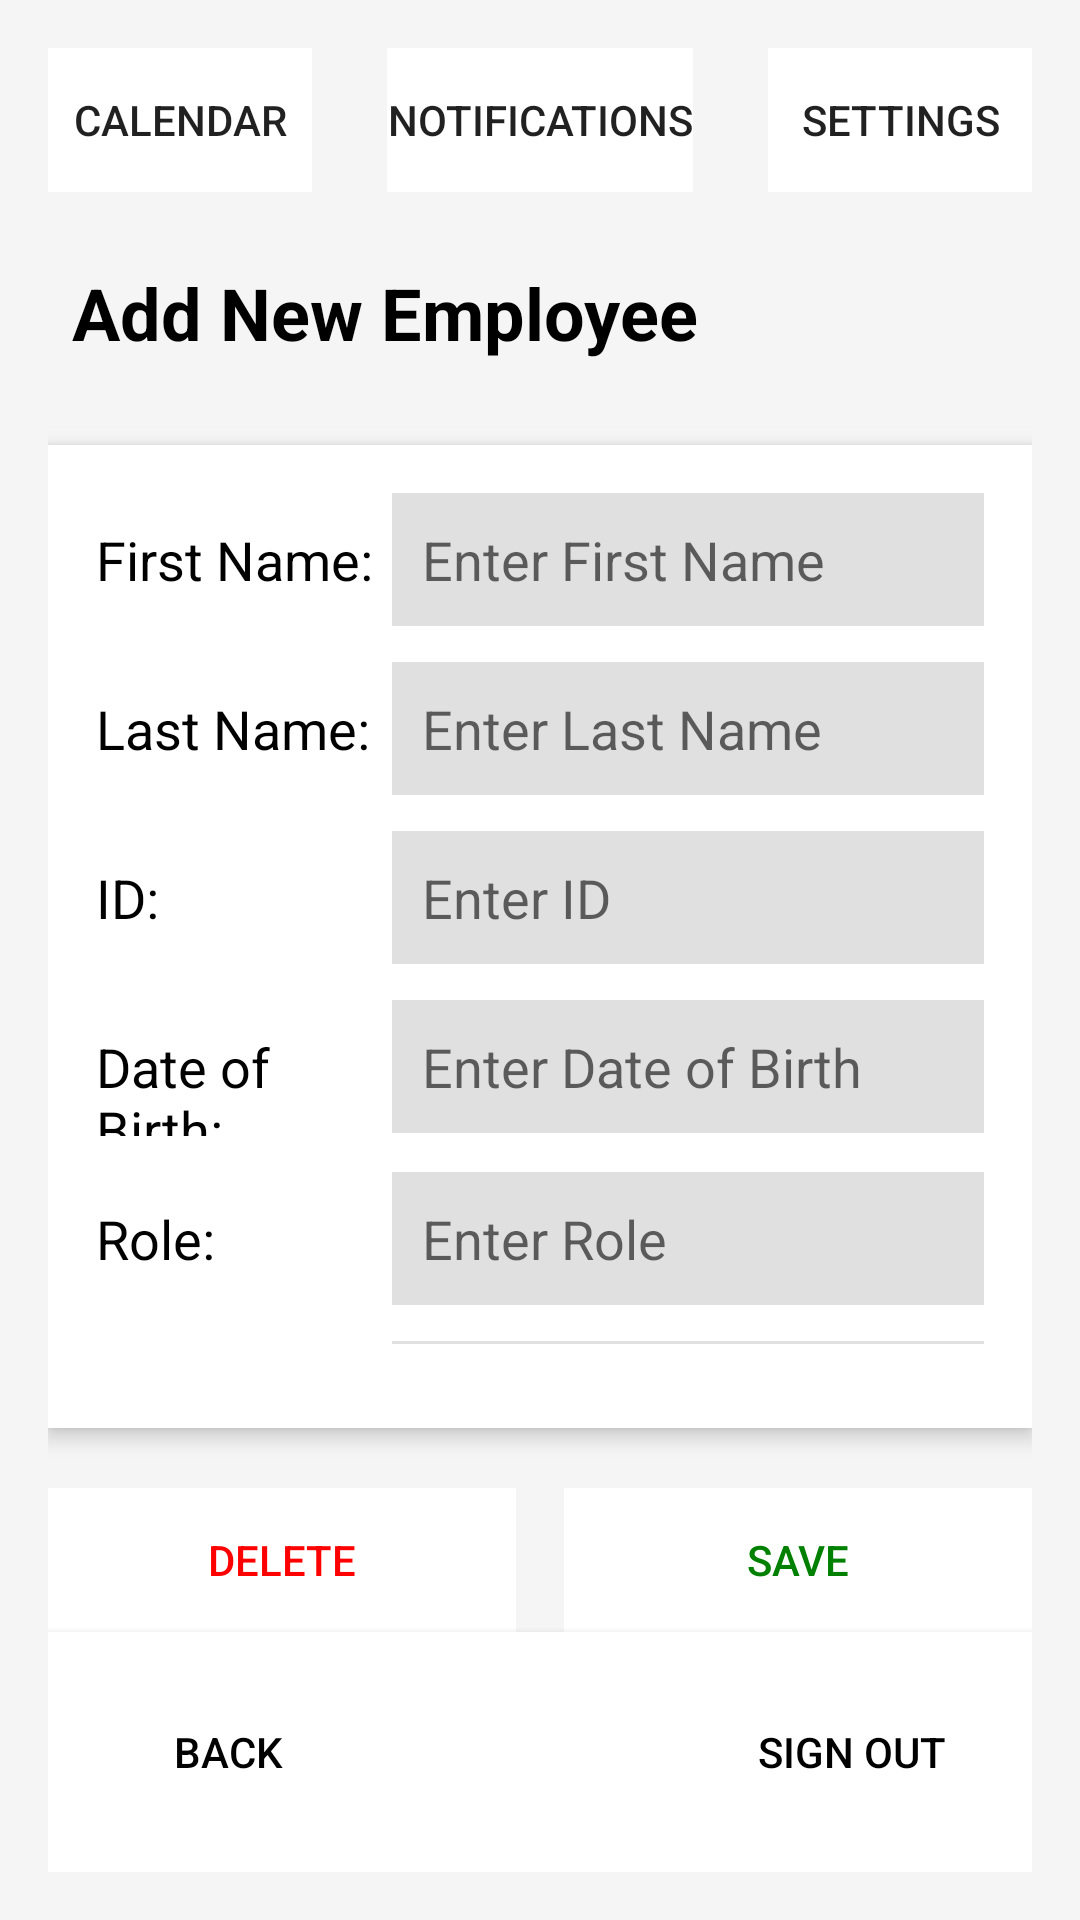

This screen was rendered from an Android layout file. Write that file and the resources it references.
<!-- AndroidManifest.xml: application theme Theme.COMP2000 -->
<!-- res/layout/activity_addnewemployee.xml -->
<?xml version="1.0" encoding="utf-8"?>
<LinearLayout xmlns:android="http://schemas.android.com/apk/res/android"
    android:layout_width="match_parent"
    android:layout_height="match_parent"
    android:orientation="vertical"
    android:background="#F5F5F5"
    android:padding="16dp">

    
    <RelativeLayout
        android:layout_width="match_parent"
        android:layout_height="wrap_content"
        android:paddingBottom="16dp">

        
        <Button
            android:id="@+id/calendar_button"
            android:layout_width="wrap_content"
            android:layout_height="wrap_content"
            android:text="Calendar"
            android:background="#FFFFFF"
            android:layout_alignParentStart="true"
            style="?android:attr/borderlessButtonStyle" />

        
        <Button
            android:id="@+id/notification_button"
            android:layout_width="wrap_content"
            android:layout_height="wrap_content"
            android:text="Notifications"
            android:background="#FFFFFF"
            android:layout_centerHorizontal="true"
            style="?android:attr/borderlessButtonStyle" />

        
        <Button
            android:id="@+id/settings_button"
            android:layout_width="wrap_content"
            android:layout_height="wrap_content"
            android:text="Settings"
            android:background="#FFFFFF"
            android:layout_alignParentEnd="true"
            style="?android:attr/borderlessButtonStyle" />
    </RelativeLayout>

    
    <TextView
        android:id="@+id/title_add_employee"
        android:layout_width="wrap_content"
        android:layout_height="wrap_content"
        android:text="Add New Employee"
        android:textSize="24sp"
        android:textStyle="bold"
        android:layout_marginBottom="20dp"
        android:padding="8dp"
        android:textColor="#000000" />

    
    <LinearLayout
        android:layout_width="match_parent"
        android:layout_height="0dp"
        android:layout_weight="1"
        android:orientation="vertical"
        android:background="#FFFFFF"
        android:padding="16dp"
        android:elevation="4dp"
        android:layout_marginBottom="20dp">

        
        <LinearLayout
            android:layout_width="match_parent"
            android:layout_height="wrap_content"
            android:orientation="horizontal"
            android:layout_marginBottom="12dp">

            <TextView
                android:layout_width="0dp"
                android:layout_height="wrap_content"
                android:layout_weight="1"
                android:text="First Name:"
                android:textSize="18sp"
                android:textColor="#000000"
                android:gravity="center_vertical" />

            <EditText
                android:id="@+id/edit_first_name"
                android:layout_width="0dp"
                android:layout_height="wrap_content"
                android:layout_weight="2"
                android:background="#E0E0E0"
                android:padding="10dp"
                android:hint="Enter First Name" />
        </LinearLayout>

        <LinearLayout
            android:layout_width="match_parent"
            android:layout_height="wrap_content"
            android:orientation="horizontal"
            android:layout_marginBottom="12dp">

            <TextView
                android:layout_width="0dp"
                android:layout_height="wrap_content"
                android:layout_weight="1"
                android:text="Last Name:"
                android:textSize="18sp"
                android:textColor="#000000"
                android:gravity="center_vertical" />

            <EditText
                android:id="@+id/edit_last_name"
                android:layout_width="0dp"
                android:layout_height="wrap_content"
                android:layout_weight="2"
                android:background="#E0E0E0"
                android:padding="10dp"
                android:hint="Enter Last Name" />
        </LinearLayout>

        
        <LinearLayout
            android:layout_width="match_parent"
            android:layout_height="wrap_content"
            android:orientation="horizontal"
            android:layout_marginBottom="12dp">

            <TextView
                android:layout_width="0dp"
                android:layout_height="wrap_content"
                android:layout_weight="1"
                android:text="ID:"
                android:textSize="18sp"
                android:textColor="#000000"
                android:gravity="center_vertical" />

            <EditText
                android:id="@+id/edit_id"
                android:layout_width="0dp"
                android:layout_height="wrap_content"
                android:layout_weight="2"
                android:background="#E0E0E0"
                android:padding="10dp"
                android:hint="Enter ID" />
        </LinearLayout>

        
        <LinearLayout
            android:layout_width="match_parent"
            android:layout_height="wrap_content"
            android:orientation="horizontal"
            android:layout_marginBottom="12dp">

            <TextView
                android:layout_width="0dp"
                android:layout_height="wrap_content"
                android:layout_weight="1"
                android:text="Date of Birth:"
                android:textSize="18sp"
                android:textColor="#000000"
                android:gravity="center_vertical" />

            <EditText
                android:id="@+id/edit_date_of_birth"
                android:layout_width="0dp"
                android:layout_height="wrap_content"
                android:layout_weight="2"
                android:background="#E0E0E0"
                android:padding="10dp"
                android:hint="Enter Date of Birth" />
        </LinearLayout>

        
        <LinearLayout
            android:layout_width="match_parent"
            android:layout_height="wrap_content"
            android:orientation="horizontal"
            android:layout_marginBottom="12dp">

            <TextView
                android:layout_width="0dp"
                android:layout_height="wrap_content"
                android:layout_weight="1"
                android:text="Role:"
                android:textSize="18sp"
                android:textColor="#000000"
                android:gravity="center_vertical" />

            <EditText
                android:id="@+id/edit_role"
                android:layout_width="0dp"
                android:layout_height="wrap_content"
                android:layout_weight="2"
                android:background="#E0E0E0"
                android:padding="10dp"
                android:hint="Enter Role" />
        </LinearLayout>

        
        <LinearLayout
            android:layout_width="match_parent"
            android:layout_height="wrap_content"
            android:orientation="horizontal"
            android:layout_marginBottom="12dp">

            <TextView
                android:layout_width="0dp"
                android:layout_height="wrap_content"
                android:layout_weight="1"
                android:text="Salary:"
                android:textSize="18sp"
                android:textColor="#000000"
                android:gravity="center_vertical" />

            <EditText
                android:id="@+id/edit_salary"
                android:layout_width="0dp"
                android:layout_height="wrap_content"
                android:layout_weight="2"
                android:background="#E0E0E0"
                android:padding="10dp"
                android:hint="Enter Salary" />
        </LinearLayout>

        
        <LinearLayout
            android:layout_width="match_parent"
            android:layout_height="wrap_content"
            android:orientation="horizontal"
            android:layout_marginBottom="12dp">

            <TextView
                android:layout_width="0dp"
                android:layout_height="wrap_content"
                android:layout_weight="1"
                android:text="Working Since:"
                android:textSize="16sp"
                android:textColor="#000000"
                android:gravity="center_vertical" />

            <EditText
                android:id="@+id/edit_working_since"
                android:layout_width="0dp"
                android:layout_height="wrap_content"
                android:layout_weight="2"
                android:background="#E0E0E0"
                android:padding="10dp"
                android:hint="Enter Start Date" />
        </LinearLayout>
    </LinearLayout>

    
    <LinearLayout
        android:layout_width="match_parent"
        android:layout_height="wrap_content"
        android:orientation="horizontal"
        android:gravity="center">

        
        <Button
            android:id="@+id/delete_button"
            android:layout_width="0dp"
            android:layout_height="wrap_content"
            android:layout_weight="1"
            android:text="Delete"
            android:background="#FFFFFF"
            android:textColor="#FF0000"
            android:layout_marginEnd="8dp"
            style="?android:attr/borderlessButtonStyle" />

        
        <Button
            android:id="@+id/save_button"
            android:layout_width="0dp"
            android:layout_height="wrap_content"
            android:layout_weight="1"
            android:text="Save"
            android:background="#FFFFFF"
            android:textColor="#008000"
            android:layout_marginStart="8dp"
            style="?android:attr/borderlessButtonStyle" />
    </LinearLayout>

    
    <RelativeLayout
        android:layout_width="match_parent"
        android:layout_height="wrap_content"
        android:background="#FFFFFF"
        android:padding="16dp"
        android:elevation="4dp">

        
        <Button
            android:id="@+id/back_button"
            android:layout_width="wrap_content"
            android:layout_height="wrap_content"
            android:text="Back"
            android:background="#FFFFFF"
            android:textColor="#000000"
            android:layout_alignParentStart="true"
            style="?android:attr/borderlessButtonStyle" />

        
        <Button
            android:id="@+id/sign_out_button"
            android:layout_width="wrap_content"
            android:layout_height="wrap_content"
            android:text="Sign Out"
            android:background="#FFFFFF"
            android:textColor="#000000"
            android:layout_alignParentEnd="true"
            style="?android:attr/borderlessButtonStyle" />
    </RelativeLayout>

</LinearLayout>
<!-- resources referenced by this layout -->
<resources>
  <style name="Theme.COMP2000" parent="android:Theme.Material.Light.NoActionBar" />
</resources>
